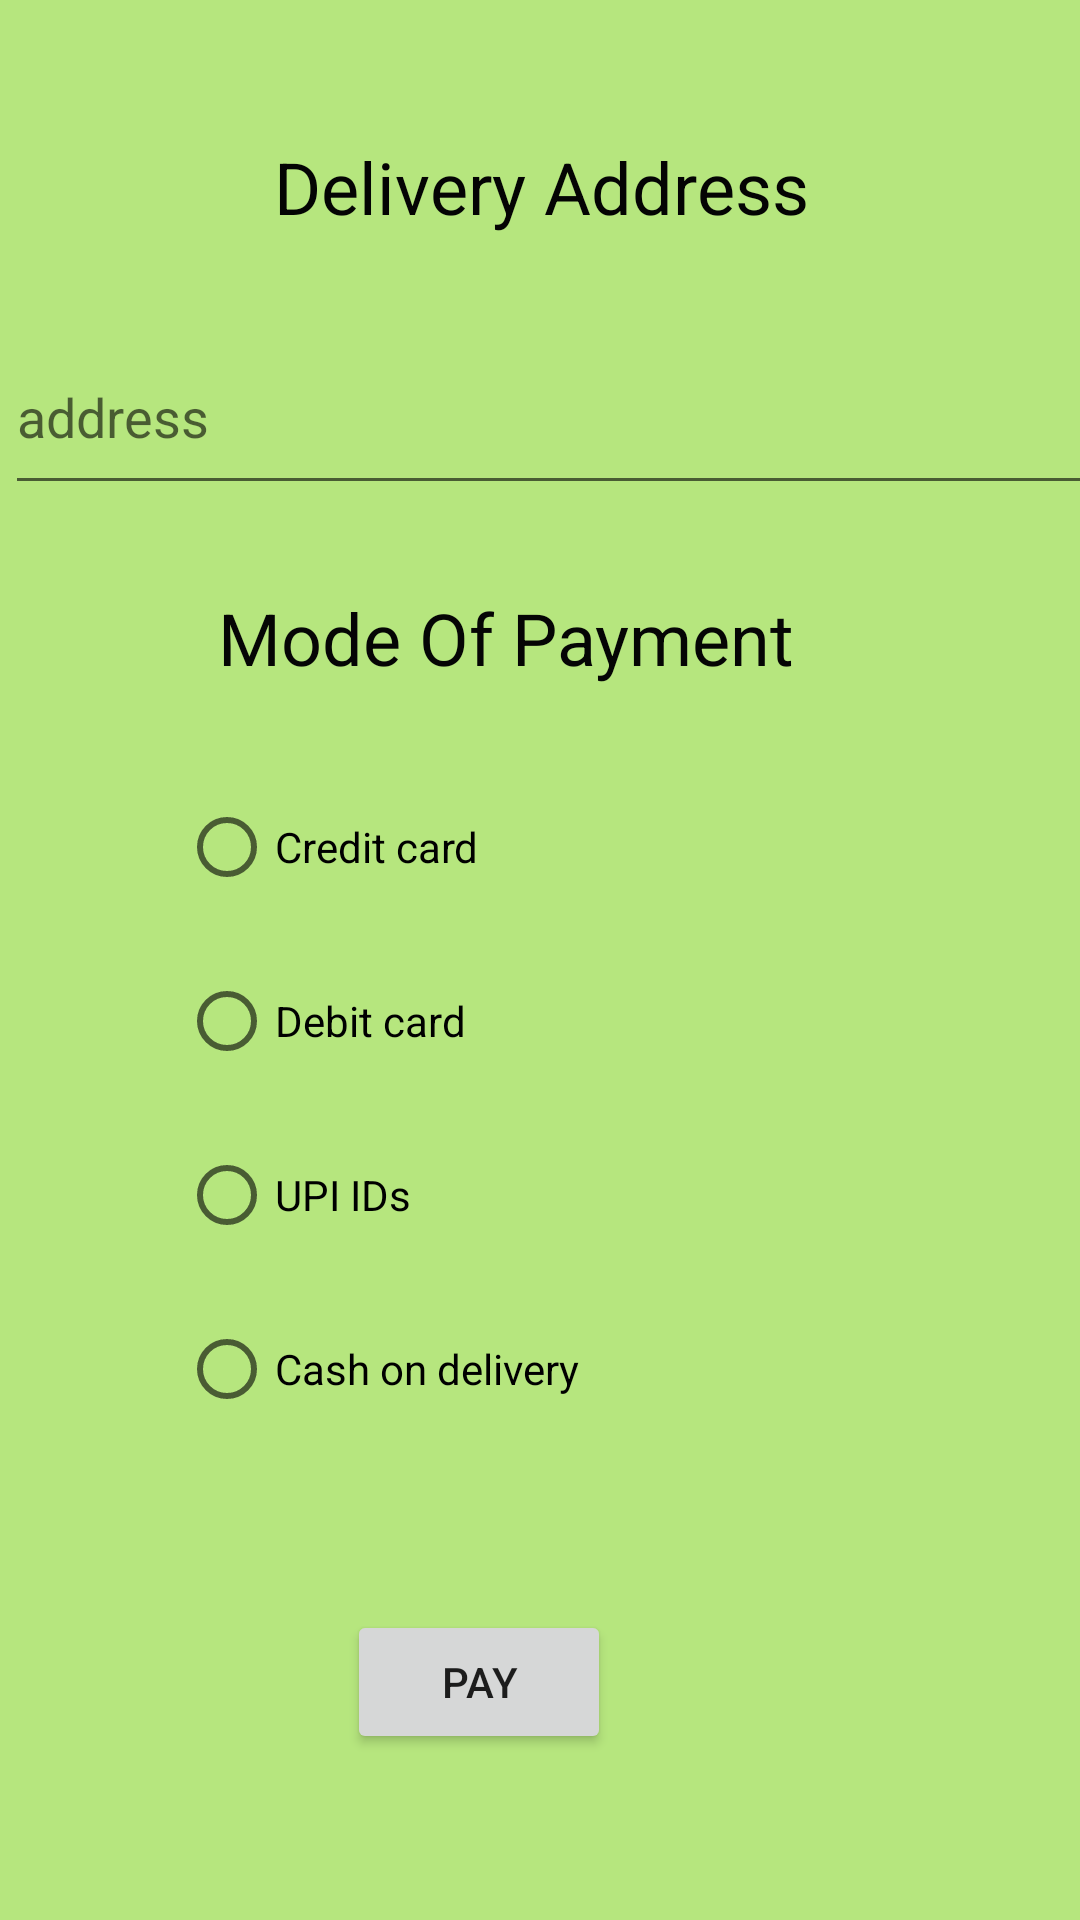

Write the Android layout XML for this screen, with the resource values it uses.
<!-- AndroidManifest.xml: application theme Theme.Food -->
<!-- res/layout/activity_payment.xml -->
<?xml version="1.0" encoding="utf-8"?>
<androidx.constraintlayout.widget.ConstraintLayout xmlns:android="http://schemas.android.com/apk/res/android"
    xmlns:app="http://schemas.android.com/apk/res-auto"
    xmlns:tools="http://schemas.android.com/tools"
    android:layout_width="match_parent"
    android:layout_height="match_parent"
    android:background="#B6E67E"
    tools:context=".payment">

    <TextView
        android:id="@+id/t2"
        android:layout_width="wrap_content"
        android:layout_height="wrap_content"
        android:layout_marginTop="28dp"
        android:text="Mode Of Payment"
        android:textColor="#050505"
        android:textSize="24sp"
        app:layout_constraintEnd_toEndOf="parent"
        app:layout_constraintHorizontal_bias="0.433"
        app:layout_constraintStart_toStartOf="parent"
        app:layout_constraintTop_toBottomOf="@+id/editTextTextPostalAddress" />

    <TextView
        android:id="@+id/textView9"
        android:layout_width="wrap_content"
        android:layout_height="wrap_content"
        android:layout_marginBottom="28dp"
        android:text="Delivery Address"
        android:textColor="#040404"
        android:textSize="24sp"
        app:layout_constraintBottom_toTopOf="@+id/editTextTextPostalAddress"
        app:layout_constraintEnd_toEndOf="@+id/editTextTextPostalAddress"
        app:layout_constraintHorizontal_bias="0.461"
        app:layout_constraintStart_toStartOf="@+id/editTextTextPostalAddress"
        app:layout_constraintTop_toTopOf="parent"
        app:layout_constraintVertical_bias="1.0" />

    <EditText
        android:id="@+id/editTextTextPostalAddress"
        android:layout_width="373dp"
        android:layout_height="62dp"
        android:layout_marginStart="16dp"
        android:ems="10"
        android:hint="address"
        android:inputType="textPostalAddress"
        app:layout_constraintBottom_toBottomOf="parent"
        app:layout_constraintEnd_toEndOf="parent"
        app:layout_constraintStart_toStartOf="parent"
        app:layout_constraintTop_toTopOf="parent"
        app:layout_constraintVertical_bias="0.184" />

    <Button
        android:id="@+id/button2"
        android:layout_width="wrap_content"
        android:layout_height="wrap_content"
        android:text="Pay"
        app:layout_constraintBottom_toBottomOf="parent"
        app:layout_constraintEnd_toEndOf="parent"
        app:layout_constraintHorizontal_bias="0.425"
        app:layout_constraintStart_toStartOf="parent"
        app:layout_constraintTop_toBottomOf="@+id/radioGroup"
        app:layout_constraintVertical_bias="0.503" />

    <RadioGroup
        android:id="@+id/radioGroup"
        android:layout_width="204dp"
        android:layout_height="wrap_content"
        app:layout_constraintBottom_toBottomOf="parent"
        app:layout_constraintEnd_toEndOf="parent"
        app:layout_constraintHorizontal_bias="0.383"
        app:layout_constraintStart_toStartOf="parent"
        app:layout_constraintTop_toTopOf="parent"
        app:layout_constraintVertical_bias="0.609">

        <RadioButton
            android:id="@+id/radioButton"
            android:layout_width="match_parent"
            android:layout_height="wrap_content"
            android:layout_marginTop="10dp"
            android:text="Credit card" />

        <RadioButton
            android:id="@+id/radioButton2"
            android:layout_width="match_parent"
            android:layout_height="wrap_content"
            android:layout_marginTop="10dp"
            android:text="Debit card" />

        <RadioButton
            android:id="@+id/radioButton3"
            android:layout_width="match_parent"
            android:layout_height="wrap_content"
            android:layout_marginTop="10dp"
            android:text="UPI IDs" />

        <RadioButton
            android:id="@+id/radioButton4"
            android:layout_width="match_parent"
            android:layout_height="wrap_content"
            android:layout_marginTop="10dp"
            android:text="Cash on delivery" />
    </RadioGroup>

</androidx.constraintlayout.widget.ConstraintLayout>
<!-- resources referenced by this layout -->
<resources>
  <style name="Theme.Food" parent="Theme.MaterialComponents.DayNight.DarkActionBar">
          
          <item name="colorPrimary">@color/purple_500</item>
          <item name="colorPrimaryVariant">@color/purple_700</item>
          <item name="colorOnPrimary">@color/white</item>
          
          <item name="colorSecondary">@color/teal_200</item>
          <item name="colorSecondaryVariant">@color/teal_700</item>
          <item name="colorOnSecondary">@color/black</item>
          
          <item name="android:statusBarColor" tools:targetApi="l">?attr/colorPrimaryVariant</item>
          
      </style>
  <!-- not gathered from this repository: default colours our renderer supplied (Android Studio template values) -->
  <color name="purple_500">#FF6200EE</color>
  <color name="purple_700">#FF3700B3</color>
  <color name="teal_200">#FF03DAC5</color>
  <color name="teal_700">#FF018786</color>
  <color name="black">#FF000000</color>
  <color name="white">#FFFFFFFF</color>
</resources>
